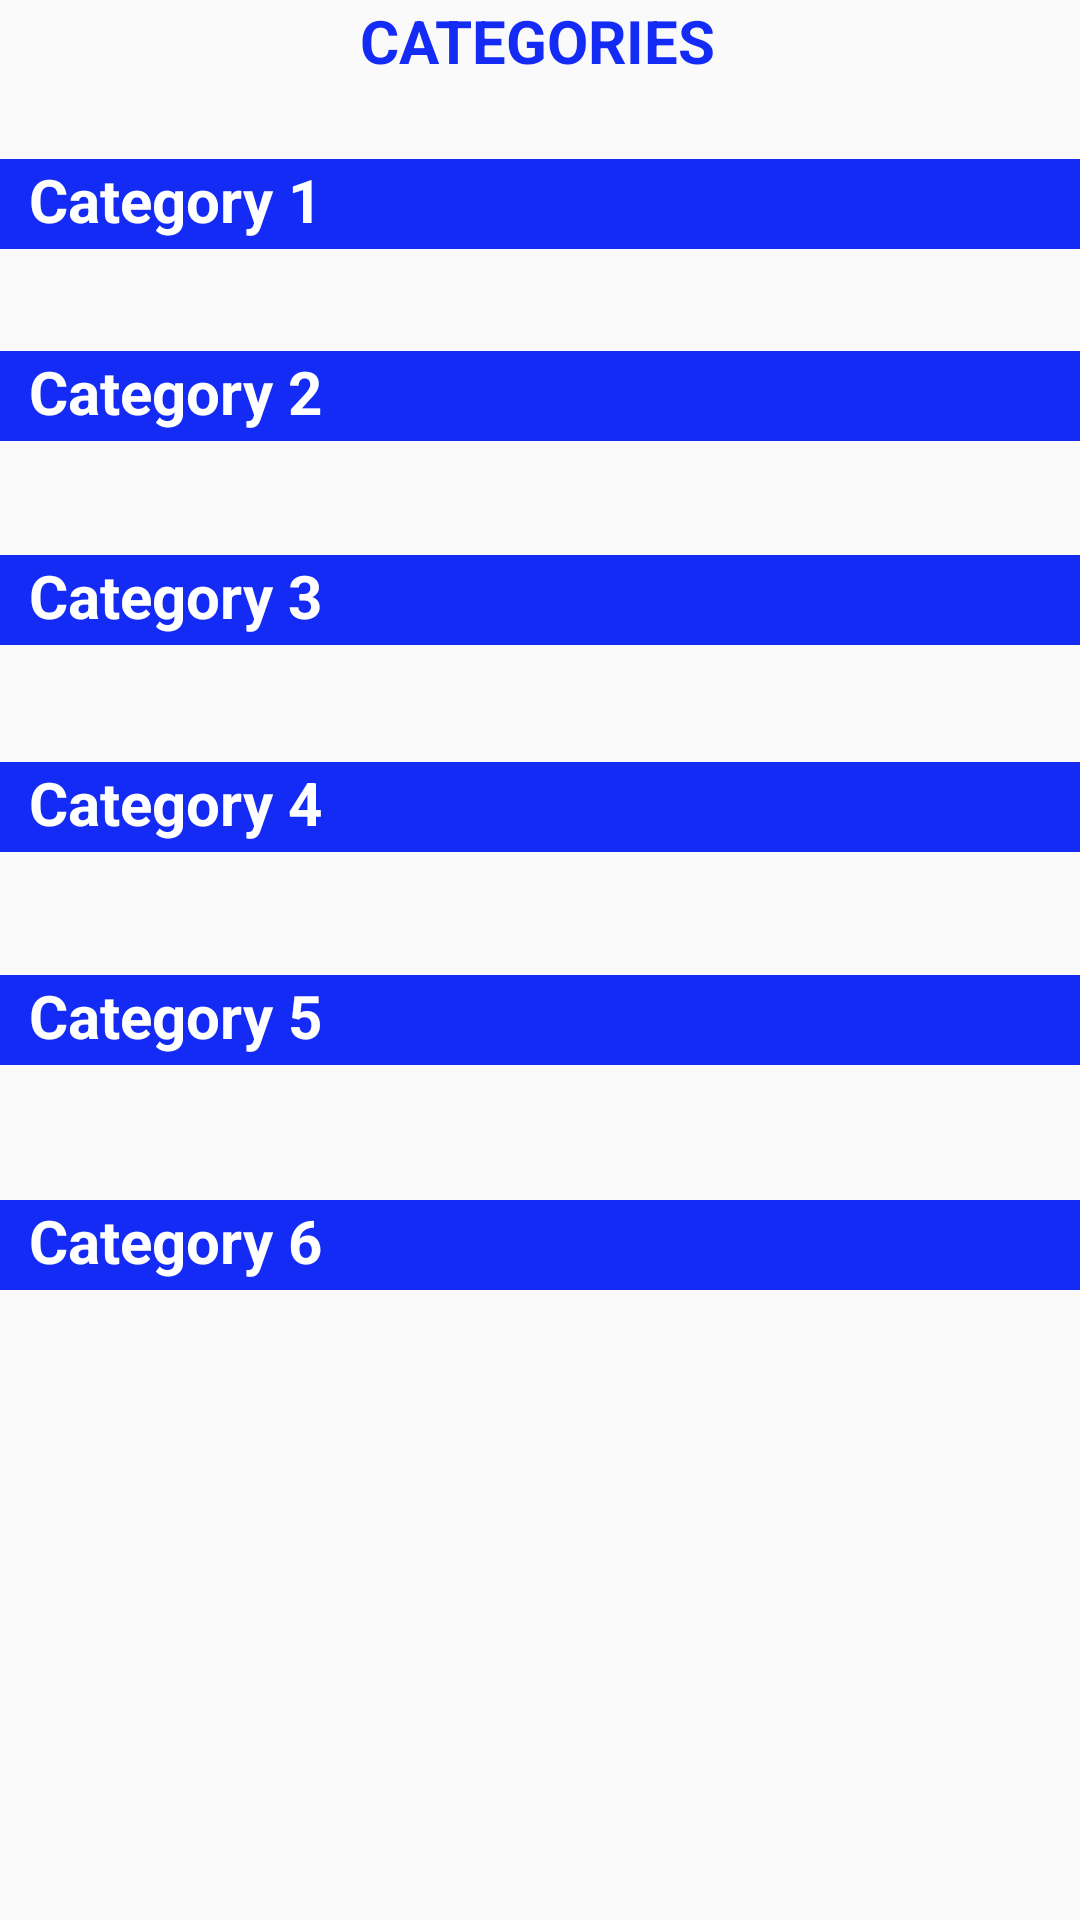

Layout XML and referenced resources for this Android screen:
<!-- AndroidManifest.xml: application theme AppTheme -->
<!-- res/layout/activity_cat_screen.xml -->
<?xml version="1.0" encoding="utf-8"?>
<RelativeLayout xmlns:android="http://schemas.android.com/apk/res/android"
    xmlns:tools="http://schemas.android.com/tools" android:layout_width="match_parent"
    android:layout_height="match_parent" android:paddingLeft="@dimen/activity_horizontal_margin"
    android:paddingRight="@dimen/activity_horizontal_margin"
    android:paddingTop="@dimen/activity_vertical_margin"
    android:paddingBottom="@dimen/activity_vertical_margin"
    tools:context="socialcompany.social.CatScreen">

    <TextView
        android:layout_width="300dp"
        android:layout_height="wrap_content"
        android:text="                  CATEGORIES"
        android:id="@+id/Categories"
        android:layout_centerHorizontal="true"
        android:textColor="#142af5"
        android:textStyle="bold"
        android:textSize="20dp"
        android:layout_alignParentTop="true" />

    <TextView
        android:layout_width="wrap_content"
        android:layout_height="30dp"
        android:text="  Category 1"
        android:id="@+id/Cat1"
        android:layout_below="@+id/Categories"
        android:layout_marginTop="26dp"
        android:layout_alignParentRight="true"
        android:layout_alignParentEnd="true"
        android:layout_alignParentLeft="true"
        android:layout_alignParentStart="true"
        android:background="#142af5"
        android:textStyle="bold"
        android:textColor="#ffffff"
        android:textSize="20dp" />

    <TextView
        android:layout_width="wrap_content"
        android:layout_height="30dp"
        android:text="  Category 2"
        android:id="@+id/Cat2"
        android:textColor="#ffffff"
        android:background="#142af5"
        android:textSize="20dp"
        android:textStyle="bold"
        android:layout_marginTop="34dp"
        android:layout_below="@+id/Cat1"
        android:layout_alignParentLeft="true"
        android:layout_alignParentStart="true"
        android:layout_alignParentRight="true"
        android:layout_alignParentEnd="true" />

    <TextView
        android:layout_width="wrap_content"
        android:layout_height="30dp"
        android:text="  Category 3"
        android:id="@+id/Cat3"
        android:background="#142af5"
        android:textColor="#ffffff"
        android:textSize="20dp"
        android:textStyle="bold"
        android:layout_marginTop="38dp"
        android:layout_below="@+id/Cat2"
        android:layout_alignParentLeft="true"
        android:layout_alignParentStart="true"
        android:layout_alignParentRight="true"
        android:layout_alignParentEnd="true" />

    <TextView
        android:layout_width="wrap_content"
        android:layout_height="30dp"
        android:text="  Category 4"
        android:id="@+id/Cat4"
        android:layout_below="@+id/Cat3"
        android:layout_alignParentLeft="true"
        android:layout_alignParentStart="true"
        android:layout_marginTop="39dp"
        android:layout_alignParentRight="true"
        android:layout_alignParentEnd="true"
        android:background="#142af5"
        android:textSize="20dp"
        android:textColor="#ffffff"
        android:textStyle="bold" />

    <TextView
        android:layout_width="wrap_content"
        android:layout_height="30dp"
        android:text="  Category 5"
        android:id="@+id/Cat5"
        android:layout_below="@+id/Cat4"
        android:layout_alignParentLeft="true"
        android:layout_alignParentStart="true"
        android:layout_marginTop="41dp"
        android:layout_alignParentRight="true"
        android:layout_alignParentEnd="true"
        android:background="#142af5"
        android:textColor="#ffffff"
        android:textStyle="bold"
        android:textSize="20dp" />

    <TextView
        android:layout_width="wrap_content"
        android:layout_height="30dp"
        android:text="  Category 6"
        android:id="@+id/Cat6"
        android:layout_below="@+id/Cat5"
        android:layout_alignParentLeft="true"
        android:layout_alignParentStart="true"
        android:layout_marginTop="45dp"
        android:background="#142af5"
        android:layout_alignParentRight="true"
        android:layout_alignParentEnd="true"
        android:textColor="#ffffff"
        android:textSize="20dp"
        android:textStyle="bold" />
</RelativeLayout>
<!-- resources referenced by this layout -->
<resources>
  <style name="AppTheme" parent="Theme.AppCompat.Light.DarkActionBar">
          
          <item name="colorPrimary">@color/colorPrimary</item>
          <item name="colorPrimaryDark">@color/colorPrimaryDark</item>
          <item name="colorAccent">@color/colorAccent</item>
      </style>
  <!-- not gathered from this repository: default colours our renderer supplied (Android Studio template values) -->
  <color name="colorPrimary">#FF6200EE</color>
  <color name="colorPrimaryDark">#FF3700B3</color>
  <color name="colorAccent">#FF03DAC5</color>
</resources>
